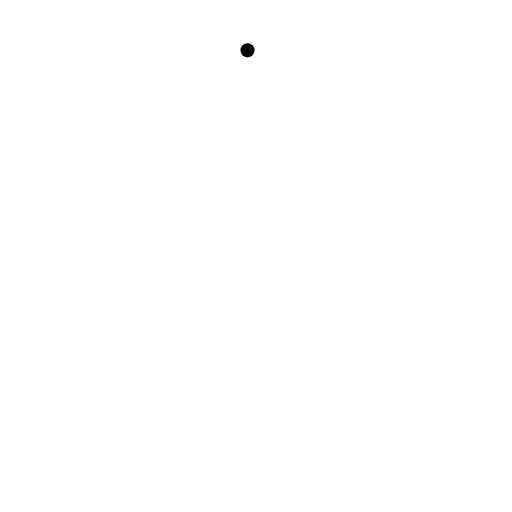
t = 0.00 s
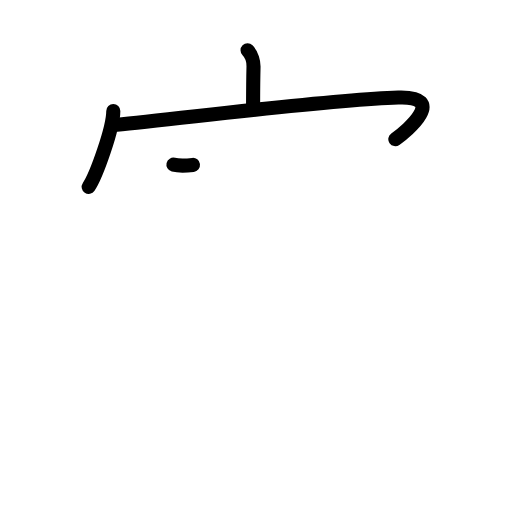
t = 3.25 s
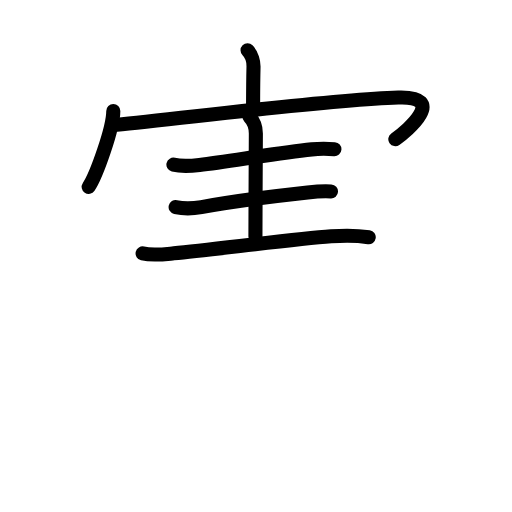
t = 6.42 s
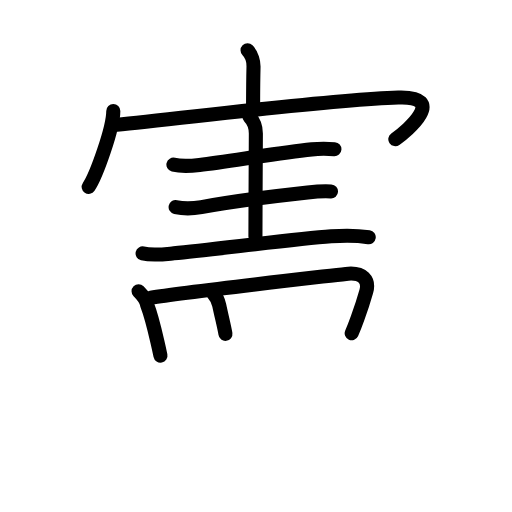
t = 9.63 s
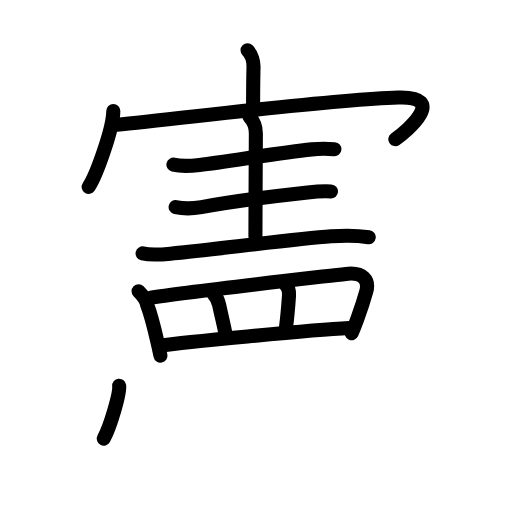
t = 12.75 s
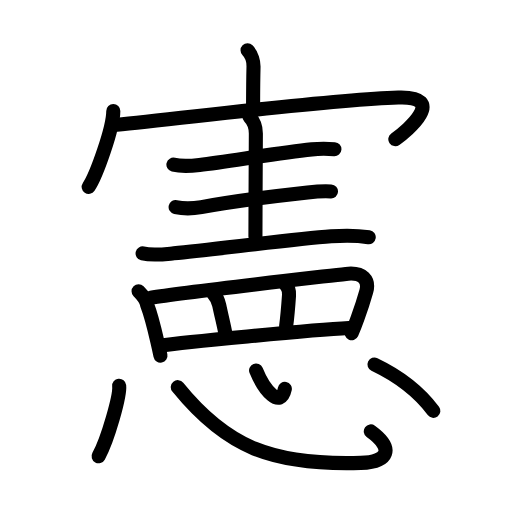
t = 16.00 s

The animated SVG that drew these frames (rendered in a browser with its animation timeline set to each time). Animation: 48 SMIL elements (animate=48); one cycle of 16.00 s.

<?xml version="1.0" encoding="UTF-8"?>
<!--
AniKanjiVG is licensed by CC-BY-SA Paul C. Sommerhoff (https://bitbucket.org/sommerhoff/anikanjivg).
AniKanjiVG uses KanjiVG which is licensed by CC-BY-SA Ulrich Apel (http://kanjivg.tagaini.net).
See also http://creativecommons.org/licenses/by-sa/3.0/
-->
<svg xmlns:kvg='http://kanjivg.tagaini.net' xmlns='http://www.w3.org/2000/svg' width='109' height='109' viewBox='0 0 109 109' style='fill:none;stroke:#000000;stroke-width:3;stroke-linecap:round;stroke-linejoin:round;' id="kvg:kanji_061b2"><g id="kvg:061b2" kvg:element="憲"><g id="kvg:061b2-g1" kvg:position="top" kvg:phon="宀+2+3+2+2+罒"><g id="kvg:061b2-g2" kvg:element="宀" kvg:radical="nelson"><path id="kvg:061b2-s1" kvg:type="㇑a" d="M52.7,10.72c0.91,0.91,1.3,2.47,1.27,3.55c-0.08,3.41-0.08,4.97-0.09,8.07"><animate attributeName="d" begin="0.0s" dur="0.5s" from="M52.7,10.72C52.7,10.72,52.7,10.72,52.7,10.72" to="M52.7,10.72c0.91,0.91,1.3,2.47,1.27,3.55" />
<animate attributeName="d" begin="0.5s" dur="0.5s" from="M52.7,10.72c0.91,0.91,1.3,2.47,1.27,3.55c0,0,0,0,0,0,0" to="M52.7,10.72c0.91,0.91,1.3,2.47,1.27,3.55c-0.08,3.41-0.08,4.97-0.09,8.07" />
</path>
<g id="kvg:061b2-g3" kvg:element="冖"><path id="kvg:061b2-s2" kvg:type="㇔" d="M24.12,23.62c0,3.66-3.6,13.72-5.24,16.16"><animate attributeName="d" begin="1.0s" dur="1.0s" from="M24.12,23.62C24.12,23.62,24.12,23.62,24.12,23.62" to="M24.12,23.62c0,3.66-3.6,13.72-5.24,16.16" />
<animate attributeName="d" begin="0s" dur="1.0s" from="M-100,-100" to="M-100,-100" />
</path>
<path id="kvg:061b2-s3" kvg:type="㇖b" d="M24.85,26.55c12.9-1.18,44.53-5.3,59.95-5.79c10.55-0.33,1.99,7.02-0.64,8.87"><animate attributeName="d" begin="2.0s" dur="0.5s" from="M24.85,26.55C24.85,26.55,24.85,26.55,24.85,26.55" to="M24.85,26.55c12.9-1.18,44.53-5.3,59.95-5.79" />
<animate attributeName="d" begin="2.5s" dur="0.5s" from="M24.85,26.55c12.9-1.18,44.53-5.3,59.95-5.79c0,0,0,0,0,0,0" to="M24.85,26.55c12.9-1.18,44.53-5.3,59.95-5.79c10.55-0.33,1.99,7.02-0.64,8.87" />
<animate attributeName="d" begin="0s" dur="2.0s" from="M-100,-100" to="M-100,-100" />
</path>
</g>
</g>
<path id="kvg:061b2-s4" kvg:type="㇐" d="M36.92,35.06c1.83,0.44,3.8,0.27,5.55,0.06c6.28-0.74,16.15-2.5,23.91-3.32c1.61-0.17,3.19-0.16,4.81-0.04"><animate attributeName="d" begin="3.0s" dur="0.3333333333333333s" from="M36.92,35.06C36.92,35.06,36.92,35.06,36.92,35.06" to="M36.92,35.06c1.83,0.44,3.8,0.27,5.55,0.06" />
<animate attributeName="d" begin="3.3333333333333335s" dur="0.3333333333333333s" from="M36.92,35.06c1.83,0.44,3.8,0.27,5.55,0.06c0,0,0,0,0,0,0" to="M36.92,35.06c1.83,0.44,3.8,0.27,5.55,0.06c6.28-0.74,16.15-2.5,23.91-3.32" />
<animate attributeName="d" begin="3.6666666666666665s" dur="0.3333333333333333s" from="M36.92,35.06c1.83,0.44,3.8,0.27,5.55,0.06c6.28-0.74,16.15-2.5,23.91-3.32c0,0,0,0,0,0,0" to="M36.92,35.06c1.83,0.44,3.8,0.27,5.55,0.06c6.28-0.74,16.15-2.5,23.91-3.32c1.61-0.17,3.19-0.16,4.81-0.04" />
<animate attributeName="d" begin="0s" dur="3.0s" from="M-100,-100" to="M-100,-100" />
</path>
<path id="kvg:061b2-s5" kvg:type="㇑a" d="M53.1,24.88c1.01,1.01,1.37,2.37,1.37,3.54c0,3.58-0.09,15.1-0.09,21.95"><animate attributeName="d" begin="4.0s" dur="0.5s" from="M53.1,24.88C53.1,24.88,53.1,24.88,53.1,24.88" to="M53.1,24.88c1.01,1.01,1.37,2.37,1.37,3.54" />
<animate attributeName="d" begin="4.5s" dur="0.5s" from="M53.1,24.88c1.01,1.01,1.37,2.37,1.37,3.54c0,0,0,0,0,0,0" to="M53.1,24.88c1.01,1.01,1.37,2.37,1.37,3.54c0,3.58-0.09,15.1-0.09,21.95" />
<animate attributeName="d" begin="0s" dur="4.0s" from="M-100,-100" to="M-100,-100" />
</path>
<path id="kvg:061b2-s6" kvg:type="㇐" d="M37.39,44.08c1.86,0.42,3.8,0.3,5.49,0.01c6.65-1.17,17.17-2.53,22.61-3.12c1.66-0.18,3.31-0.3,4.98-0.21"><animate attributeName="d" begin="5.0s" dur="0.3333333333333333s" from="M37.39,44.08C37.39,44.08,37.39,44.08,37.39,44.08" to="M37.39,44.08c1.86,0.42,3.8,0.3,5.49,0.01" />
<animate attributeName="d" begin="5.333333333333333s" dur="0.3333333333333333s" from="M37.39,44.08c1.86,0.42,3.8,0.3,5.49,0.01c0,0,0,0,0,0,0" to="M37.39,44.08c1.86,0.42,3.8,0.3,5.49,0.01c6.65-1.17,17.17-2.53,22.61-3.12" />
<animate attributeName="d" begin="5.666666666666667s" dur="0.3333333333333333s" from="M37.39,44.08c1.86,0.42,3.8,0.3,5.49,0.01c6.65-1.17,17.17-2.53,22.61-3.12c0,0,0,0,0,0,0" to="M37.39,44.08c1.86,0.42,3.8,0.3,5.49,0.01c6.65-1.17,17.17-2.53,22.61-3.12c1.66-0.18,3.31-0.3,4.98-0.21" />
<animate attributeName="d" begin="0s" dur="5.0s" from="M-100,-100" to="M-100,-100" />
</path>
<path id="kvg:061b2-s7" kvg:type="㇐" d="M30.36,53.95c2.13,0.5,4.5,0.18,6.64-0.02c8.22-0.76,25.13-2.99,33.5-3.62c2.24-0.17,5.62-0.18,8,0.19"><animate attributeName="d" begin="6.0s" dur="0.3333333333333333s" from="M30.36,53.95C30.36,53.95,30.36,53.95,30.36,53.95" to="M30.36,53.95c2.13,0.5,4.5,0.18,6.64-0.02" />
<animate attributeName="d" begin="6.333333333333333s" dur="0.3333333333333333s" from="M30.36,53.95c2.13,0.5,4.5,0.18,6.64-0.02c0,0,0,0,0,0,0" to="M30.36,53.95c2.13,0.5,4.5,0.18,6.64-0.02c8.22-0.76,25.13-2.99,33.5-3.62" />
<animate attributeName="d" begin="6.666666666666667s" dur="0.3333333333333333s" from="M30.36,53.95c2.13,0.5,4.5,0.18,6.64-0.02c8.22-0.76,25.13-2.99,33.5-3.62c0,0,0,0,0,0,0" to="M30.36,53.95c2.13,0.5,4.5,0.18,6.64-0.02c8.22-0.76,25.13-2.99,33.5-3.62c2.24-0.17,5.62-0.18,8,0.19" />
<animate attributeName="d" begin="0s" dur="6.0s" from="M-100,-100" to="M-100,-100" />
</path>
<g id="kvg:061b2-g4" kvg:element="罒" kvg:variant="true" kvg:original="网"><path id="kvg:061b2-s8" kvg:type="㇑" d="M29.5,62c0.81,0.81,1.64,1.88,1.81,2.85c0.84,2.16,1.48,4.78,2.18,7.82c0.25,1.07,0.48,2.11,0.67,3.04"><animate attributeName="d" begin="7.0s" dur="0.3333333333333333s" from="M29.5,62C29.5,62,29.5,62,29.5,62" to="M29.5,62c0.81,0.81,1.64,1.88,1.81,2.85" />
<animate attributeName="d" begin="7.333333333333333s" dur="0.3333333333333333s" from="M29.5,62c0.81,0.81,1.64,1.88,1.81,2.85c0,0,0,0,0,0,0" to="M29.5,62c0.81,0.81,1.64,1.88,1.81,2.85c0.84,2.16,1.48,4.78,2.18,7.82" />
<animate attributeName="d" begin="7.666666666666667s" dur="0.3333333333333333s" from="M29.5,62c0.81,0.81,1.64,1.88,1.81,2.85c0.84,2.16,1.48,4.78,2.18,7.82c0,0,0,0,0,0,0" to="M29.5,62c0.81,0.81,1.64,1.88,1.81,2.85c0.84,2.16,1.48,4.78,2.18,7.82c0.25,1.07,0.48,2.11,0.67,3.04" />
<animate attributeName="d" begin="0s" dur="7.0s" from="M-100,-100" to="M-100,-100" />
</path>
<path id="kvg:061b2-s9" kvg:type="㇕a" d="M32.11,63.39c6.73-1.1,32.81-4.06,41.54-5.08c3.72-0.44,4.97,1.44,4.33,3.72c-0.52,1.85-1,3.36-1.87,5.76c-0.39,1.09-0.81,2.17-1.24,3.15"><animate attributeName="d" begin="8.0s" dur="0.25s" from="M32.11,63.39C32.11,63.39,32.11,63.39,32.11,63.39" to="M32.11,63.39c6.73-1.1,32.81-4.06,41.54-5.08" />
<animate attributeName="d" begin="8.25s" dur="0.25s" from="M32.11,63.39c6.73-1.1,32.81-4.06,41.54-5.08c0,0,0,0,0,0,0" to="M32.11,63.39c6.73-1.1,32.81-4.06,41.54-5.08c3.72-0.44,4.97,1.44,4.33,3.72" />
<animate attributeName="d" begin="8.5s" dur="0.25s" from="M32.11,63.39c6.73-1.1,32.81-4.06,41.54-5.08c3.72-0.44,4.97,1.44,4.33,3.72c0,0,0,0,0,0,0" to="M32.11,63.39c6.73-1.1,32.81-4.06,41.54-5.08c3.72-0.44,4.97,1.44,4.33,3.72c-0.52,1.85-1,3.36-1.87,5.76" />
<animate attributeName="d" begin="8.75s" dur="0.25s" from="M32.11,63.39c6.73-1.1,32.81-4.06,41.54-5.08c3.72-0.44,4.97,1.44,4.33,3.72c-0.52,1.85-1,3.36-1.87,5.76c0,0,0,0,0,0,0" to="M32.11,63.39c6.73-1.1,32.81-4.06,41.54-5.08c3.72-0.44,4.97,1.44,4.33,3.72c-0.52,1.85-1,3.36-1.87,5.76c-0.39,1.09-0.81,2.17-1.24,3.15" />
<animate attributeName="d" begin="0s" dur="8.0s" from="M-100,-100" to="M-100,-100" />
</path>
<path id="kvg:061b2-s10" kvg:type="㇑a" d="M45.5,62.63c0.56,0.56,0.97,1.39,1.17,2.34c0.54,2.56,1.16,4.96,1.32,6.11"><animate attributeName="d" begin="9.0s" dur="0.5s" from="M45.5,62.63C45.5,62.63,45.5,62.63,45.5,62.63" to="M45.5,62.63c0.56,0.56,0.97,1.39,1.17,2.34" />
<animate attributeName="d" begin="9.5s" dur="0.5s" from="M45.5,62.63c0.56,0.56,0.97,1.39,1.17,2.34c0,0,0,0,0,0,0" to="M45.5,62.63c0.56,0.56,0.97,1.39,1.17,2.34c0.54,2.56,1.16,4.96,1.32,6.11" />
<animate attributeName="d" begin="0s" dur="9.0s" from="M-100,-100" to="M-100,-100" />
</path>
<path id="kvg:061b2-s11" kvg:type="㇑a" d="M60.9,60.75c0.49,0.49,0.68,1.28,0.63,2.11c-0.18,2.67-0.48,5.57-0.62,6.63"><animate attributeName="d" begin="10.0s" dur="0.5s" from="M60.9,60.75C60.9,60.75,60.9,60.75,60.9,60.75" to="M60.9,60.75c0.49,0.49,0.68,1.28,0.63,2.11" />
<animate attributeName="d" begin="10.5s" dur="0.5s" from="M60.9,60.75c0.49,0.49,0.68,1.28,0.63,2.11c0,0,0,0,0,0,0" to="M60.9,60.75c0.49,0.49,0.68,1.28,0.63,2.11c-0.18,2.67-0.48,5.57-0.62,6.63" />
<animate attributeName="d" begin="0s" dur="10.0s" from="M-100,-100" to="M-100,-100" />
</path>
<path id="kvg:061b2-s12" kvg:type="㇐a" d="M34.71,73.49c3.44-0.52,31.29-3.24,39.56-3.66"><animate attributeName="d" begin="11.0s" dur="1.0s" from="M34.71,73.49C34.71,73.49,34.71,73.49,34.71,73.49" to="M34.71,73.49c3.44-0.52,31.29-3.24,39.56-3.66" />
<animate attributeName="d" begin="0s" dur="11.0s" from="M-100,-100" to="M-100,-100" />
</path>
</g>
</g>
<g id="kvg:061b2-g5" kvg:element="心" kvg:position="bottom" kvg:radical="tradit"><path id="kvg:061b2-s13" kvg:type="㇔" d="M25.37,82.12c0.24,2.12-2.44,11.48-4.38,15.01"><animate attributeName="d" begin="12.0s" dur="1.0s" from="M25.37,82.12C25.37,82.12,25.37,82.12,25.37,82.12" to="M25.37,82.12c0.24,2.12-2.44,11.48-4.38,15.01" />
<animate attributeName="d" begin="0s" dur="12.0s" from="M-100,-100" to="M-100,-100" />
</path>
<path id="kvg:061b2-s14" kvg:type="㇟b" d="M37.85,82.42C48.25,95.25,58,99.12,76.81,98.55c5.85-0.18,7.19-3.05,2.13-6.72"><animate attributeName="d" begin="13.0s" dur="0.5s" from="M37.85,82.42C37.85,82.42,37.85,82.42,37.85,82.42" to="M37.85,82.42C48.25,95.25,58,99.12,76.81,98.55" />
<animate attributeName="d" begin="13.5s" dur="0.5s" from="M37.85,82.42C48.25,95.25,58,99.12,76.81,98.55c0,0,0,0,0,0,0" to="M37.85,82.42C48.25,95.25,58,99.12,76.81,98.55c5.85-0.18,7.19-3.05,2.13-6.72" />
<animate attributeName="d" begin="0s" dur="13.0s" from="M-100,-100" to="M-100,-100" />
</path>
<path id="kvg:061b2-s15" kvg:type="㇔a" d="M54.52,78.87c1.73,4.26,5.22,8.3,6.12,3.92"><animate attributeName="d" begin="14.0s" dur="1.0s" from="M54.52,78.87C54.52,78.87,54.52,78.87,54.52,78.87" to="M54.52,78.87c1.73,4.26,5.22,8.3,6.12,3.92" />
<animate attributeName="d" begin="0s" dur="14.0s" from="M-100,-100" to="M-100,-100" />
</path>
<path id="kvg:061b2-s16" kvg:type="㇔" d="M79.72,77.6C85,80.12,89,83.12,92.26,87.47"><animate attributeName="d" begin="15.0s" dur="1.0s" from="M79.72,77.6C79.72,77.6,79.72,77.6,79.72,77.6" to="M79.72,77.6C85,80.12,89,83.12,92.26,87.47" />
<animate attributeName="d" begin="0s" dur="15.0s" from="M-100,-100" to="M-100,-100" />
</path>
</g>
</g>
</svg>
